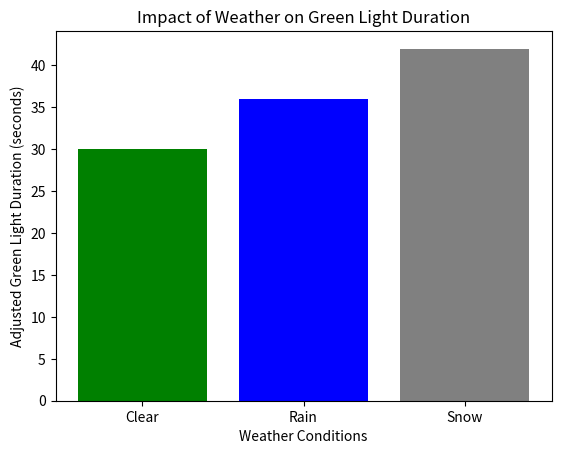

Write the Python code that produced this figure.
import matplotlib.pyplot as plt

weather_conditions = ['Clear', 'Rain', 'Snow']
adjusted_durations = [30, 36, 42]  # Hypothetical green light durations

plt.bar(weather_conditions, adjusted_durations, color=['green', 'blue', 'gray'])
plt.title("Impact of Weather on Green Light Duration")
plt.xlabel("Weather Conditions")
plt.ylabel("Adjusted Green Light Duration (seconds)")
plt.show()
